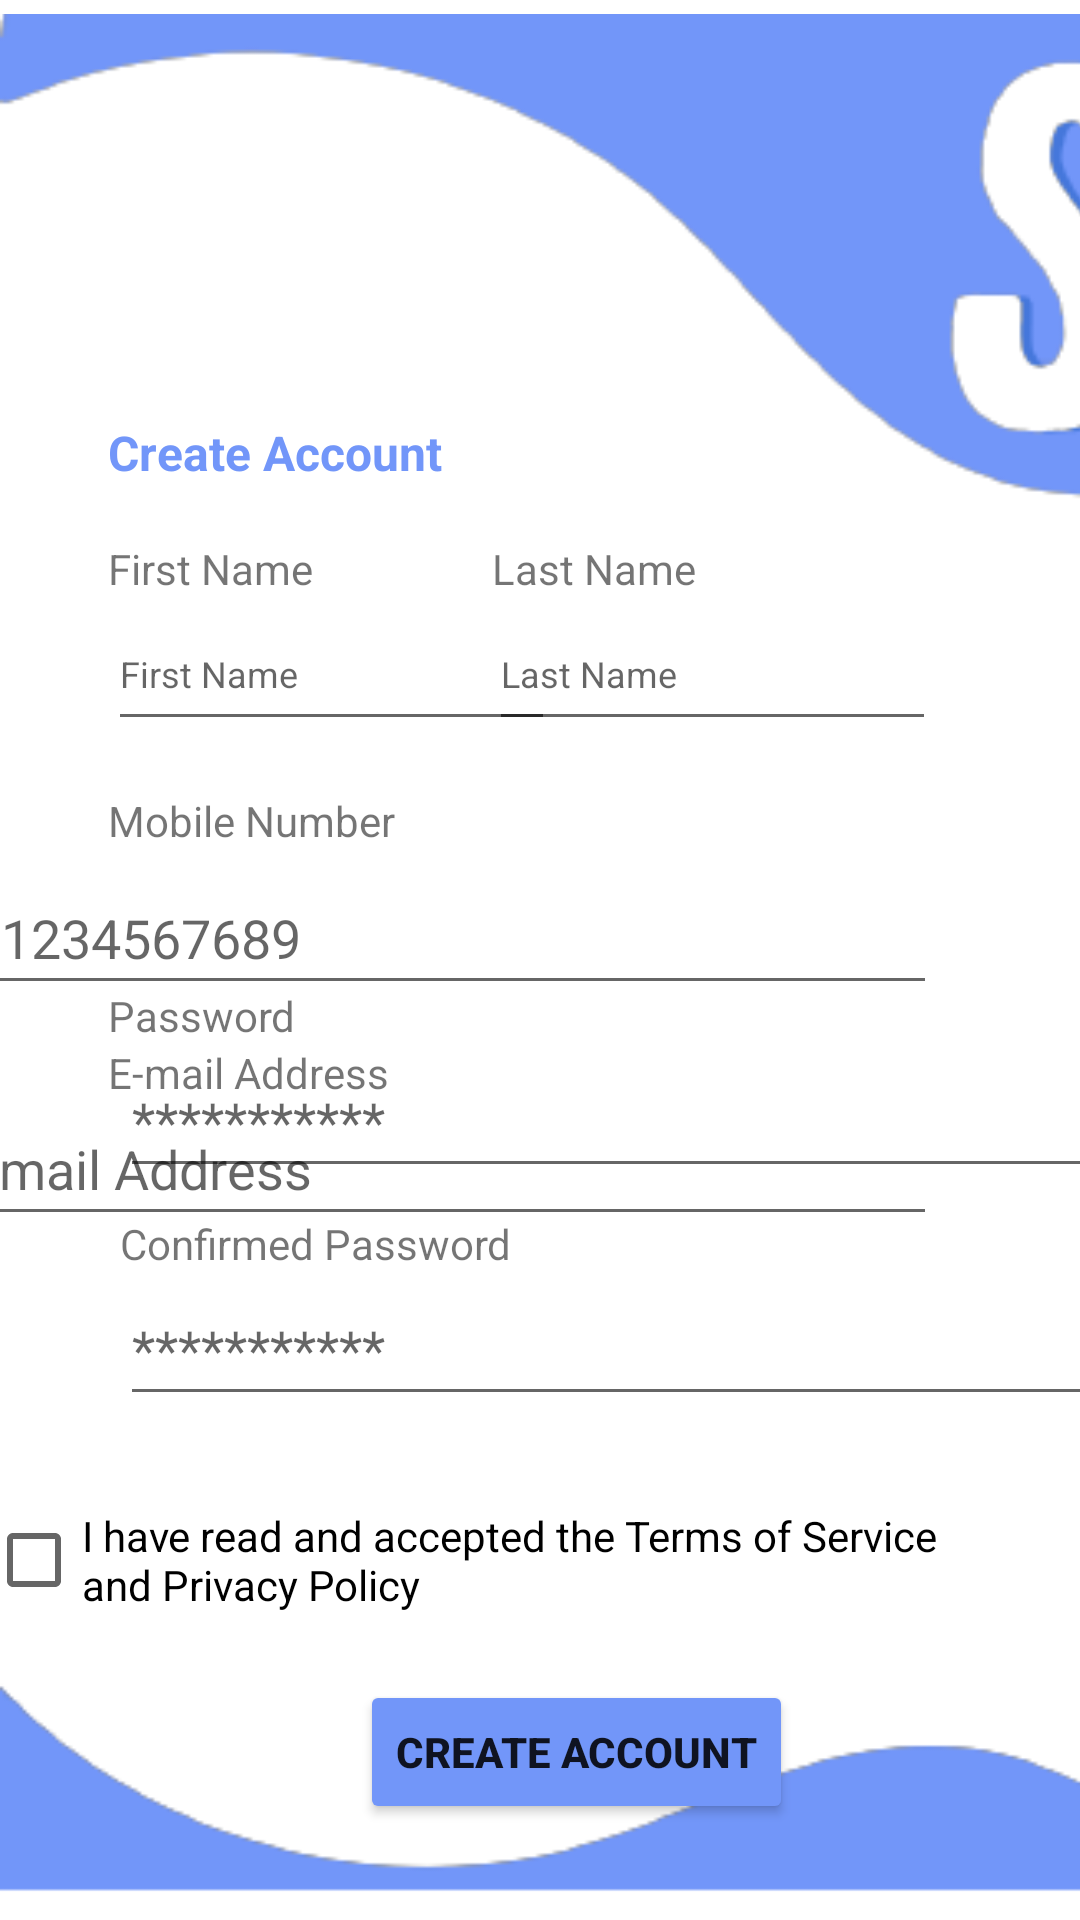

Produce the Android XML layout that renders to this screen, including the resource entries it uses.
<!-- AndroidManifest.xml: application theme Theme.SCOOT -->
<!-- res/layout/activity_register.xml -->
<?xml version="1.0" encoding="utf-8"?>
<androidx.constraintlayout.widget.ConstraintLayout xmlns:android="http://schemas.android.com/apk/res/android"
    xmlns:app="http://schemas.android.com/apk/res-auto"
    xmlns:tools="http://schemas.android.com/tools"
    android:layout_width="match_parent"
    android:layout_height="match_parent"
    tools:context=".Register">

    <TextView
        android:id="@+id/mobileNoTxt"
        android:layout_width="wrap_content"
        android:layout_height="wrap_content"
        android:layout_marginStart="36dp"
        android:layout_marginTop="264dp"
        android:text="Mobile Number"
        app:layout_constraintStart_toStartOf="parent"
        app:layout_constraintTop_toTopOf="parent" />

    <EditText
        android:id="@+id/editTxtMobileNo"
        android:layout_width="326dp"
        android:layout_height="48dp"
        android:layout_marginTop="4dp"
        android:layout_marginEnd="48dp"
        android:ems="10"
        android:hint="01234567689"
        android:inputType="numberDecimal"
        app:layout_constraintEnd_toEndOf="parent"
        app:layout_constraintTop_toBottomOf="@+id/mobileNoTxt" />

    <TextView
        android:id="@+id/passwordtxt2"
        android:layout_width="wrap_content"
        android:layout_height="wrap_content"
        android:layout_marginStart="36dp"
        android:layout_marginBottom="292dp"
        android:text="Password"
        app:layout_constraintBottom_toBottomOf="parent"
        app:layout_constraintStart_toStartOf="parent" />

    <EditText
        android:id="@+id/editTxtLastName"
        android:layout_width="149dp"
        android:layout_height="48dp"
        android:layout_marginEnd="48dp"
        android:ems="10"
        android:hint="Last Name"
        android:inputType="textPersonName"
        android:textSize="12sp"
        app:layout_constraintEnd_toEndOf="parent"
        app:layout_constraintTop_toBottomOf="@+id/txtlastName" />

    <TextView
        android:id="@+id/txtlastName"
        android:layout_width="wrap_content"
        android:layout_height="wrap_content"
        android:layout_marginTop="180dp"
        android:layout_marginEnd="128dp"
        android:text="Last Name"
        app:layout_constraintEnd_toEndOf="parent"
        app:layout_constraintTop_toTopOf="parent" />

    <TextView
        android:id="@+id/createAccount"
        android:layout_width="127dp"
        android:layout_height="24dp"
        android:layout_marginStart="36dp"
        android:layout_marginTop="140dp"
        android:text="Create Account"
        android:textAlignment="viewStart"
        android:textColor="#7296F9"
        android:textSize="16sp"
        android:textStyle="bold"
        app:layout_constraintStart_toStartOf="parent"
        app:layout_constraintTop_toTopOf="parent" />

    <TextView
        android:id="@+id/txtfirstName"
        android:layout_width="wrap_content"
        android:layout_height="wrap_content"
        android:layout_marginStart="36dp"
        android:layout_marginTop="180dp"
        android:text="First Name"
        app:layout_constraintStart_toStartOf="parent"
        app:layout_constraintTop_toTopOf="parent" />

    <EditText
        android:id="@+id/editTxtFirstName"
        android:layout_width="149dp"
        android:layout_height="48dp"
        android:layout_marginStart="36dp"
        android:ems="10"
        android:hint="First Name"
        android:inputType="textPersonName"
        android:textSize="12sp"
        app:layout_constraintStart_toStartOf="parent"
        app:layout_constraintTop_toBottomOf="@+id/txtfirstName" />

    <TextView
        android:id="@+id/emailaddtxt"
        android:layout_width="wrap_content"
        android:layout_height="wrap_content"
        android:layout_marginStart="36dp"
        android:layout_marginTop="348dp"
        android:text="E-mail Address"
        app:layout_constraintStart_toStartOf="parent"
        app:layout_constraintTop_toTopOf="parent" />

    <EditText
        android:id="@+id/editTxtPassword"
        android:layout_width="329dp"
        android:layout_height="48dp"
        android:layout_marginStart="40dp"
        android:layout_marginBottom="244dp"
        android:ems="10"
        android:hint="***********"
        android:inputType="textPassword"
        app:layout_constraintBottom_toBottomOf="parent"
        app:layout_constraintStart_toStartOf="parent" />

    <Button
        android:id="@+id/btnCreateAccount"
        android:layout_width="wrap_content"
        android:layout_height="wrap_content"
        android:layout_marginStart="120dp"
        android:layout_marginBottom="32dp"
        android:backgroundTint="#7296F9"
        android:text="CREATE ACCOUNT"
        android:textStyle="bold"
        app:layout_constraintBottom_toBottomOf="parent"
        app:layout_constraintStart_toStartOf="parent" />

    <EditText
        android:id="@+id/editTxtConfirmPassword"
        android:layout_width="329dp"
        android:layout_height="48dp"
        android:layout_marginStart="40dp"
        android:layout_marginBottom="168dp"
        android:ems="10"
        android:hint="***********"
        android:inputType="textPassword"
        app:layout_constraintBottom_toBottomOf="parent"
        app:layout_constraintStart_toStartOf="parent" />

    <TextView
        android:id="@+id/passwordtxt"
        android:layout_width="wrap_content"
        android:layout_height="wrap_content"
        android:layout_marginStart="40dp"
        android:layout_marginBottom="216dp"
        android:text="Confirmed Password"
        app:layout_constraintBottom_toBottomOf="parent"
        app:layout_constraintStart_toStartOf="parent" />

    <CheckBox
        android:id="@+id/checkBox"
        android:layout_width="329dp"
        android:layout_height="48dp"
        android:layout_marginEnd="36dp"
        android:layout_marginBottom="96dp"
        android:text="I have read and accepted the Terms of Service and Privacy Policy"
        app:layout_constraintBottom_toBottomOf="parent"
        app:layout_constraintEnd_toEndOf="parent" />

    <EditText
        android:id="@+id/editTxtEmailAddress"
        android:layout_width="327dp"
        android:layout_height="48dp"
        android:layout_marginTop="364dp"
        android:layout_marginEnd="48dp"
        android:ems="10"
        android:hint="Email Address"
        android:inputType="textEmailAddress"
        app:layout_constraintEnd_toEndOf="parent"
        app:layout_constraintTop_toTopOf="parent" />

    <ImageView
        android:id="@+id/imageView2"
        android:layout_width="414dp"
        android:layout_height="177dp"
        app:layout_constraintStart_toStartOf="parent"
        app:layout_constraintTop_toTopOf="parent"
        app:srcCompat="@drawable/scoot4" />

    <ImageView
        android:id="@+id/imageView3"
        android:layout_width="409dp"
        android:layout_height="92dp"
        app:layout_constraintBottom_toBottomOf="parent"
        app:layout_constraintStart_toStartOf="parent"
        app:srcCompat="@drawable/scoot5" />

</androidx.constraintlayout.widget.ConstraintLayout>
<!-- resources referenced by this layout -->
<resources>
  <!-- drawable scoot4: png bitmap (drawable, 9252 bytes) -->
  <!-- drawable scoot5: png bitmap (drawable, 3418 bytes) -->
  <style name="Theme.SCOOT" parent="Theme.MaterialComponents.DayNight.DarkActionBar">
          
          <item name="colorPrimary">#7296F9</item>
          <item name="colorPrimaryVariant">#7296F9</item>
          <item name="colorOnPrimary">@color/white</item>
          
          <item name="colorSecondary">@color/teal_200</item>
          <item name="colorSecondaryVariant">@color/teal_700</item>
          <item name="colorOnSecondary">@color/black</item>
          
          <item name="android:statusBarColor">@color/blue</item>
          
      </style>
  <color name="white">#FFFFFFFF</color>
  <color name="teal_200">#FF03DAC5</color>
  <color name="teal_700">#FF018786</color>
  <color name="black">#FF000000</color>
  <color name="blue">#7296f9</color>
</resources>
